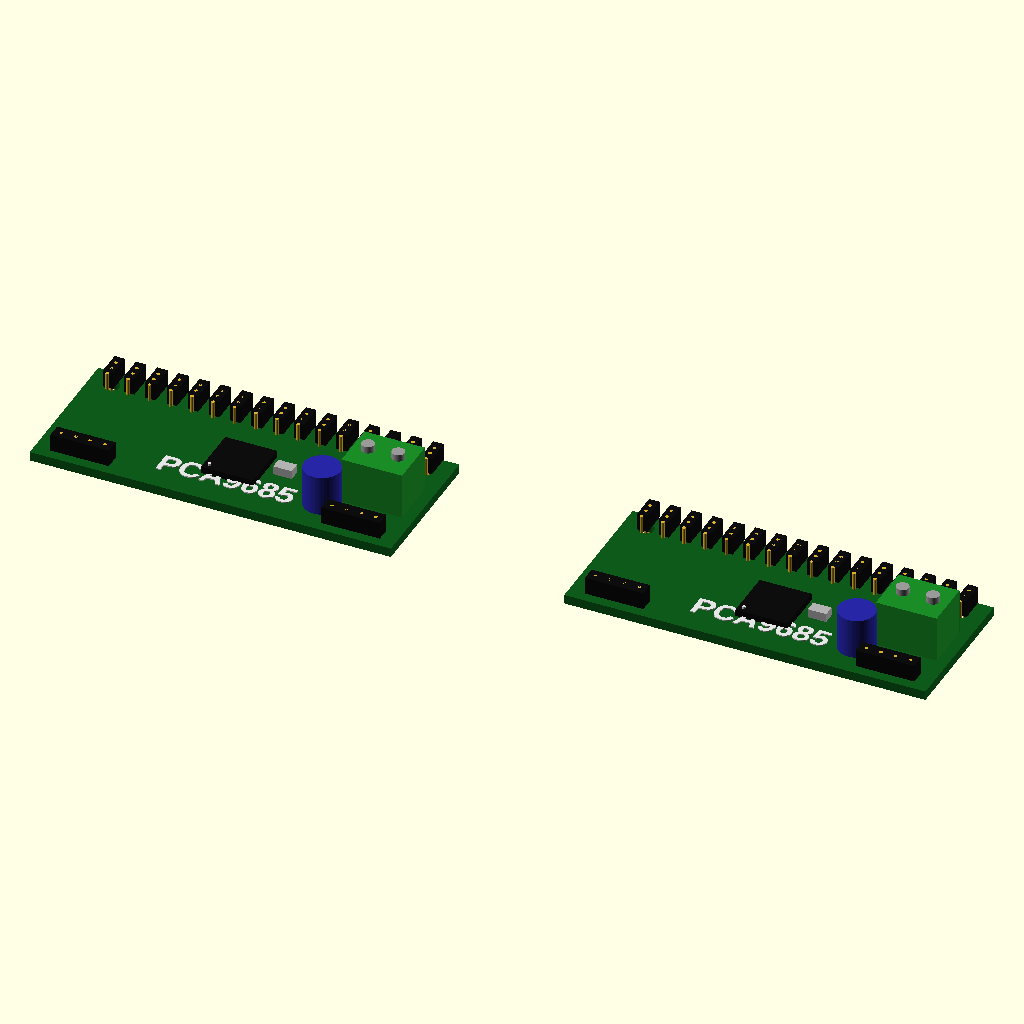
Cell 1: rendered with the file's own defaults.
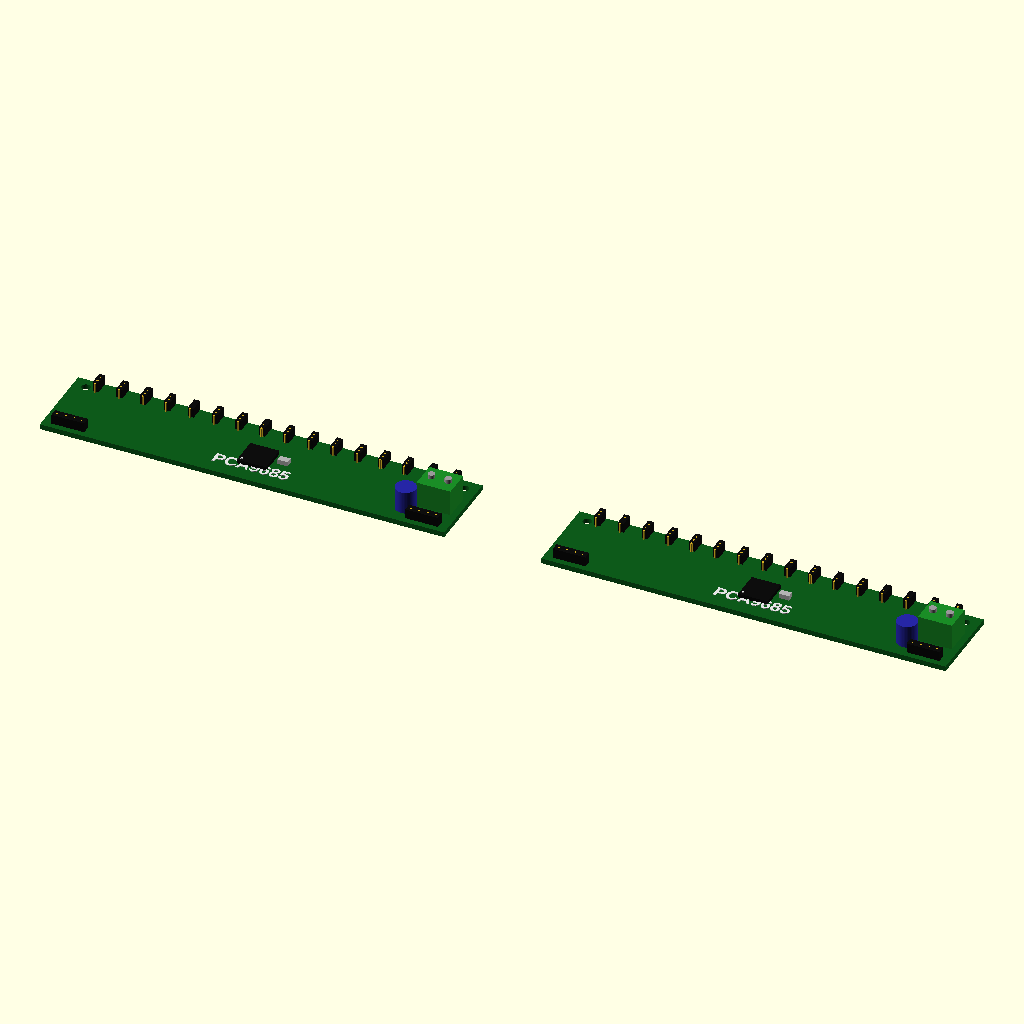
Cell 2: board_length = 125 (everything else at default).
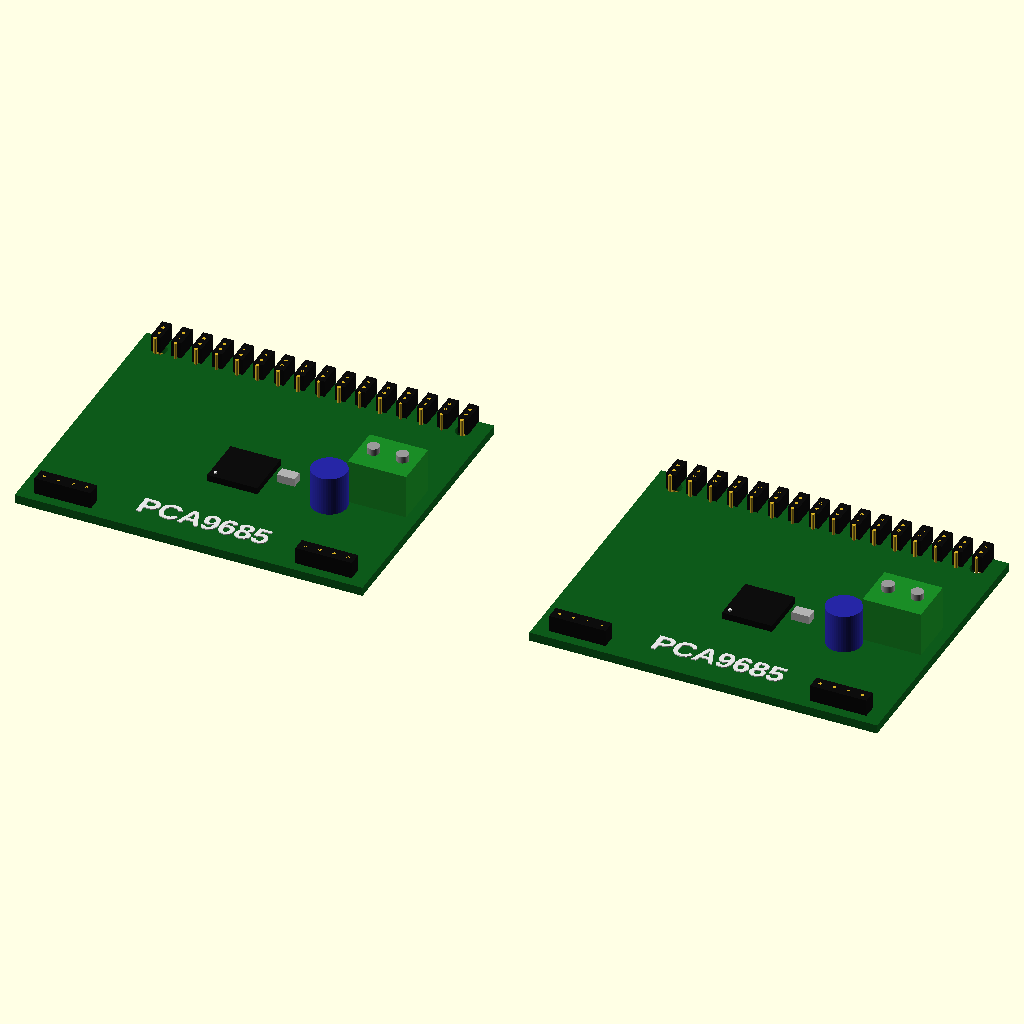
Cell 3: board_width = 50.8 (everything else at default).
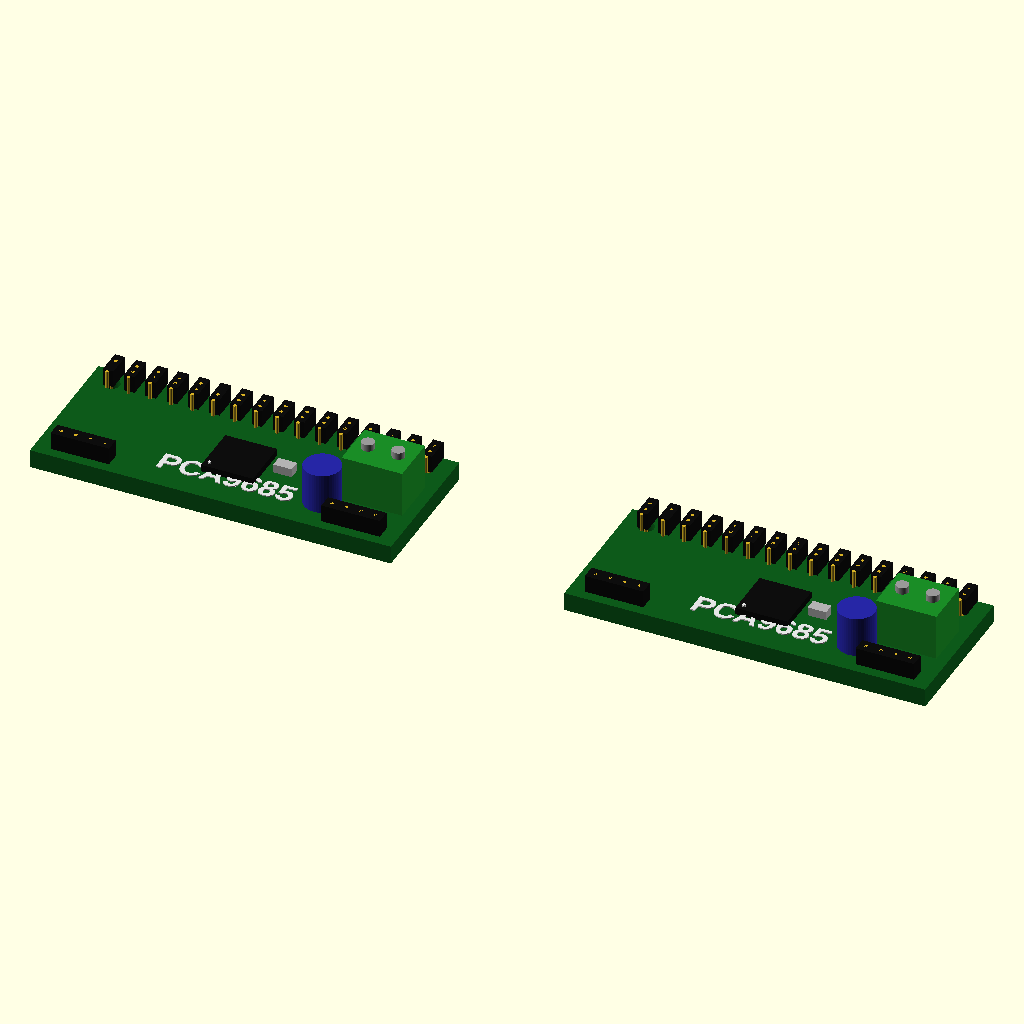
Cell 4: the same model with board_thick = 3.2.
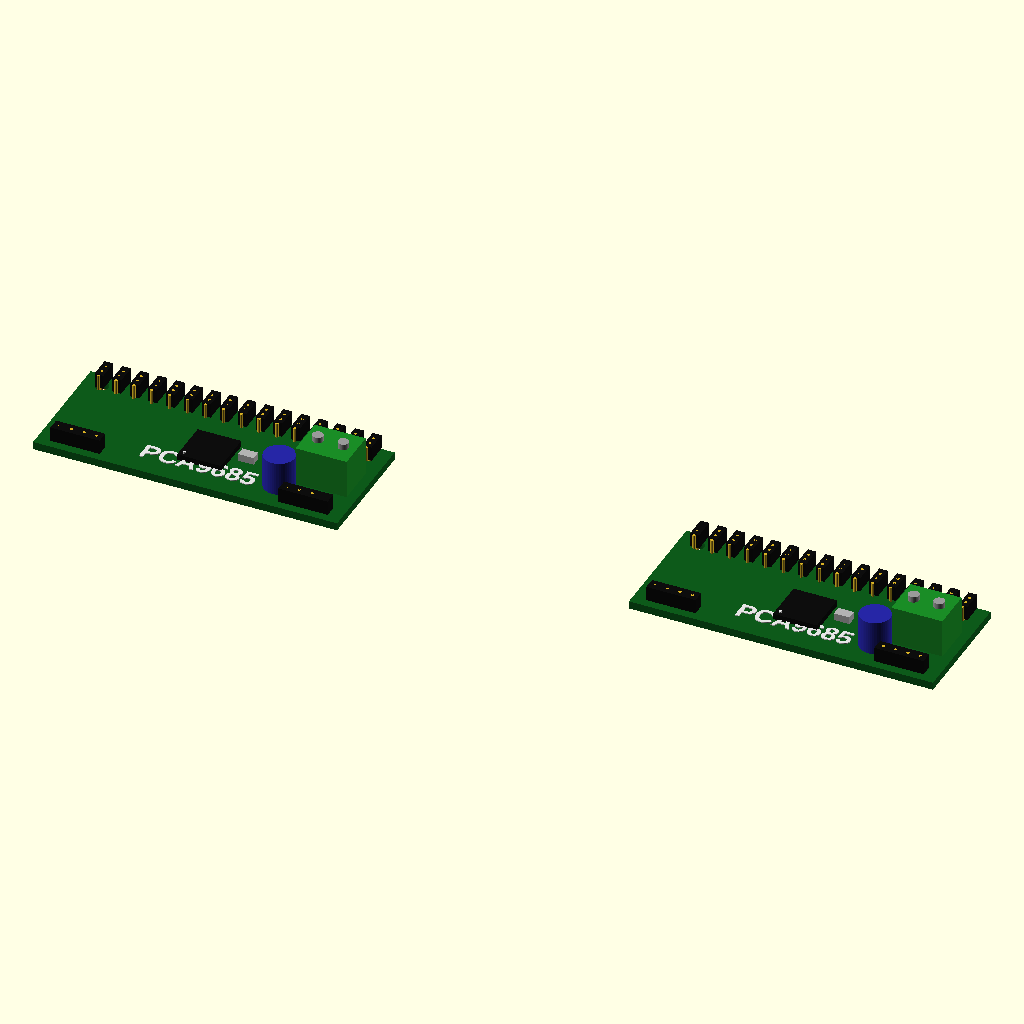
Cell 5 — gap_between set to 60, the other parameters unchanged.
The same orthographic view direction (rotation 55°, 0°, 25°; colour scheme Cornfield) for every cell, with the view re-fitted per cell, so scale and position can differ between cells.
Source of the model, parts/pca.scad:
// =====================================================================
// PCA9685 16-Channel PWM/Servo Driver Board — x2, 3cm gap
// Layout:  [ PCA9685 #1 ] --- 30mm gap --- [ PCA9685 #2 ]
// =====================================================================
// Approximate real-world dims of the common Adafruit-style PCA9685
// breakout board (2.5" x 1.0"): 62.5 x 25.4 x 1.6mm PCB
// =====================================================================

$fn = 48;

// ---------------- PARAMETERS ----------------
board_length   = 62.5;   // PCB length (X)
board_width    = 25.4;   // PCB width  (Y)
board_thick    = 1.6;    // PCB thickness (Z)

gap_between    = 30;     // <-- the "3cm gap" requested

mount_hole_d   = 2.7;    // mounting hole diameter
mount_inset_x  = 4;      // inset of mounting holes from short edges
mount_inset_y  = 3.5;    // inset of mounting holes from long edges

ic_size        = [9, 9, 1.2];   // main PCA9685 IC (black chip)
ic_offset      = [board_length*0.5, board_width*0.42, board_thick]; // roughly centered, biased toward header row

xtal_size      = [3.2, 2, 1.5]; // small oscillator/cap near IC

// I2C header (4-pin, both sides for pass-through) — pins: GND SCL SDA VCC
i2c_pins       = 4;
i2c_pitch      = 2.54;
i2c_pin_d      = 0.6;
i2c_pin_h      = 3;       // pin housing height above board
i2c_offset_y   = 3;       // distance from one short edge

// Servo header block: 16 channels x 3 pins (V+, GND, PWM), spaced along long edge
servo_channels = 16;
servo_pitch    = board_length / (servo_channels + 1); // even spread
servo_row_y    = board_width - 3;   // near far long edge
servo_pin_d    = 0.6;
servo_pin_h    = 3;
servo_pin_row_pitch = 1.6; // spacing between the 3 pins in a row (V+,GND,PWM)

// Power terminal block (2-pin screw terminal) at one short edge
term_size      = [10.5, 8.5, 8];
term_offset    = [board_length - term_size[0]/2 - 2, board_width/2, board_thick];

// External power capacitor (electrolytic, cylindrical) near terminal block
cap_d          = 6.3;
cap_h          = 7;
cap_offset     = [board_length - 15, board_width/2, board_thick];

// ---------------- COLORS ----------------
col_pcb    = [0.05, 0.35, 0.10];   // classic PCB green
col_ic     = [0.05, 0.05, 0.05];   // black chip
col_header = [0.05, 0.05, 0.05];   // black plastic header shroud
col_pin    = [0.85, 0.70, 0.15];   // gold/brass pins
col_term   = [0.10, 0.55, 0.15];   // green screw terminal block
col_cap    = [0.15, 0.15, 0.65];   // blue capacitor
col_silk   = [0.9, 0.9, 0.9];      // white silkscreen (unused geometry, placeholder)

// ---------------- MODULES ----------------

module mounting_hole(x, y) {
    translate([x, y, -0.5])
        cylinder(d = mount_hole_d, h = board_thick + 1);
}

module pcb_board() {
    color(col_pcb)
    difference() {
        cube([board_length, board_width, board_thick]);

        // 4 corner mounting holes
        mounting_hole(mount_inset_x, mount_inset_y);
        mounting_hole(board_length - mount_inset_x, mount_inset_y);
        mounting_hole(mount_inset_x, board_width - mount_inset_y);
        mounting_hole(board_length - mount_inset_x, board_width - mount_inset_y);
    }
}

module main_ic() {
    color(col_ic)
    translate([ic_offset[0] - ic_size[0]/2, ic_offset[1] - ic_size[1]/2, ic_offset[2]])
        cube(ic_size);

    // little pin-1 dot marker
    color(col_silk)
    translate([ic_offset[0] - ic_size[0]/2 + 1, ic_offset[1] - ic_size[1]/2 + 1, ic_offset[2] + ic_size[2]])
        cylinder(d = 0.6, h = 0.3);
}

module small_osc() {
    color([0.7,0.7,0.7])
    translate([ic_offset[0] + ic_size[0]/2 + 3 - xtal_size[0]/2,
               ic_offset[1],
               board_thick])
        cube(xtal_size);
}

module pin_header(n, pitch, pin_d, pin_h, x0, y0, z0, shroud = true) {
    // n pins along X, black shroud + gold pins poking through
    shroud_len = (n - 1) * pitch + 2.5;
    if (shroud) {
        color(col_header)
        translate([x0 - 1.25, y0 - 1.25, z0])
            cube([shroud_len, 2.5, i2c_pin_h]);
    }
    for (i = [0 : n - 1]) {
        color(col_pin)
        translate([x0 + i * pitch, y0, z0 - 2.5])
            cylinder(d = pin_d, h = pin_h + 2.5);
    }
}

module i2c_headers() {
    // Two 4-pin I2C pass-through headers, one near each short edge, front row
    pin_header(i2c_pins, i2c_pitch, i2c_pin_d, i2c_pin_h,
                x0 = 4, y0 = i2c_offset_y, z0 = board_thick);

    pin_header(i2c_pins, i2c_pitch, i2c_pin_d, i2c_pin_h,
                x0 = board_length - 4 - (i2c_pins-1)*i2c_pitch, y0 = i2c_offset_y, z0 = board_thick);
}

module servo_headers() {
    // 16 groups of 3 pins (V+, GND, PWM) running along the board length,
    // set back from the long edge
    for (ch = [0 : servo_channels - 1]) {
        cx = servo_pitch * (ch + 1);
        // black shroud covering all 3 pins of this channel
        color(col_header)
        translate([cx - 0.9, servo_row_y - 1.25, board_thick])
            cube([1.8, servo_pin_row_pitch * 2 + 1.2, servo_pin_h]);

        for (p = [0 : 2]) {
            color(col_pin)
            translate([cx, servo_row_y + (p - 1) * servo_pin_row_pitch, board_thick - 2.5])
                cylinder(d = servo_pin_d, h = servo_pin_h + 2.5);
        }
    }
}

module power_terminal() {
    color(col_term)
    translate([term_offset[0] - term_size[0]/2,
               term_offset[1] - term_size[1]/2,
               term_offset[2]])
        cube(term_size);

    // two screw heads on top
    for (s = [-1, 1]) {
        color([0.6,0.6,0.6])
        translate([term_offset[0] + s * term_size[0]/4,
                   term_offset[1],
                   term_offset[2] + term_size[2]])
            cylinder(d = 2.2, h = 1.2);
    }
}

module power_cap() {
    color(col_cap)
    translate([cap_offset[0], cap_offset[1] - 6, cap_offset[2]])
        cylinder(d = cap_d, h = cap_h);
}

module label_text() {
    // Silkscreen-style label, raised slightly above PCB for visibility
    color(col_silk)
    translate([board_length/2, 6, board_thick + 0.05])
        linear_extrude(height = 0.2)
            text("PCA9685", size = 4, halign = "center", valign = "center", font = "Liberation Sans:style=Bold");
}

// Full assembled board
module pca9685_board() {
    pcb_board();
    main_ic();
    small_osc();
    i2c_headers();
    servo_headers();
    power_terminal();
    power_cap();
    label_text();
}

// ---------------- ASSEMBLY: 1 PCA -- 3cm gap -- 1 PCA ----------------

module dual_pca9685_layout() {
    // Board 1
    translate([0, 0, 0])
        pca9685_board();

    // Board 2, offset by board length + the 30mm (3cm) gap
    translate([board_length + gap_between, 0, 0])
        pca9685_board();
}

dual_pca9685_layout();

// ---------------------------------------------------------------------
// Notes:
//  - gap_between controls the edge-to-edge spacing (currently 30mm = 3cm)
//  - All other dimensions are parametric at the top of the file
//  - Rendered board approximates the common Adafruit-style PCA9685
//    16-channel PWM/Servo driver breakout (62.5 x 25.4mm PCB)
// ---------------------------------------------------------------------
Parameter table extracted from the source (name, type, default, range or options):
board_length: number, default 62.5
board_width: number, default 25.4
board_thick: number, default 1.6
gap_between: number, default 30
mount_hole_d: number, default 2.7
mount_inset_x: number, default 4
mount_inset_y: number, default 3.5
ic_size: vector, default [9, 9, 1.2]
xtal_size: vector, default [3.2, 2, 1.5]
i2c_pins: number, default 4
i2c_pitch: number, default 2.54
i2c_pin_d: number, default 0.6
i2c_pin_h: number, default 3
i2c_offset_y: number, default 3
servo_channels: number, default 16
servo_pin_d: number, default 0.6
servo_pin_h: number, default 3
servo_pin_row_pitch: number, default 1.6
term_size: vector, default [10.5, 8.5, 8]
cap_d: number, default 6.3
cap_h: number, default 7
col_pcb: vector, default [0.05, 0.35, 0.1]
col_ic: vector, default [0.05, 0.05, 0.05]
col_header: vector, default [0.05, 0.05, 0.05]
col_pin: vector, default [0.85, 0.7, 0.15]
col_term: vector, default [0.1, 0.55, 0.15]
col_cap: vector, default [0.15, 0.15, 0.65]
col_silk: vector, default [0.9, 0.9, 0.9]
